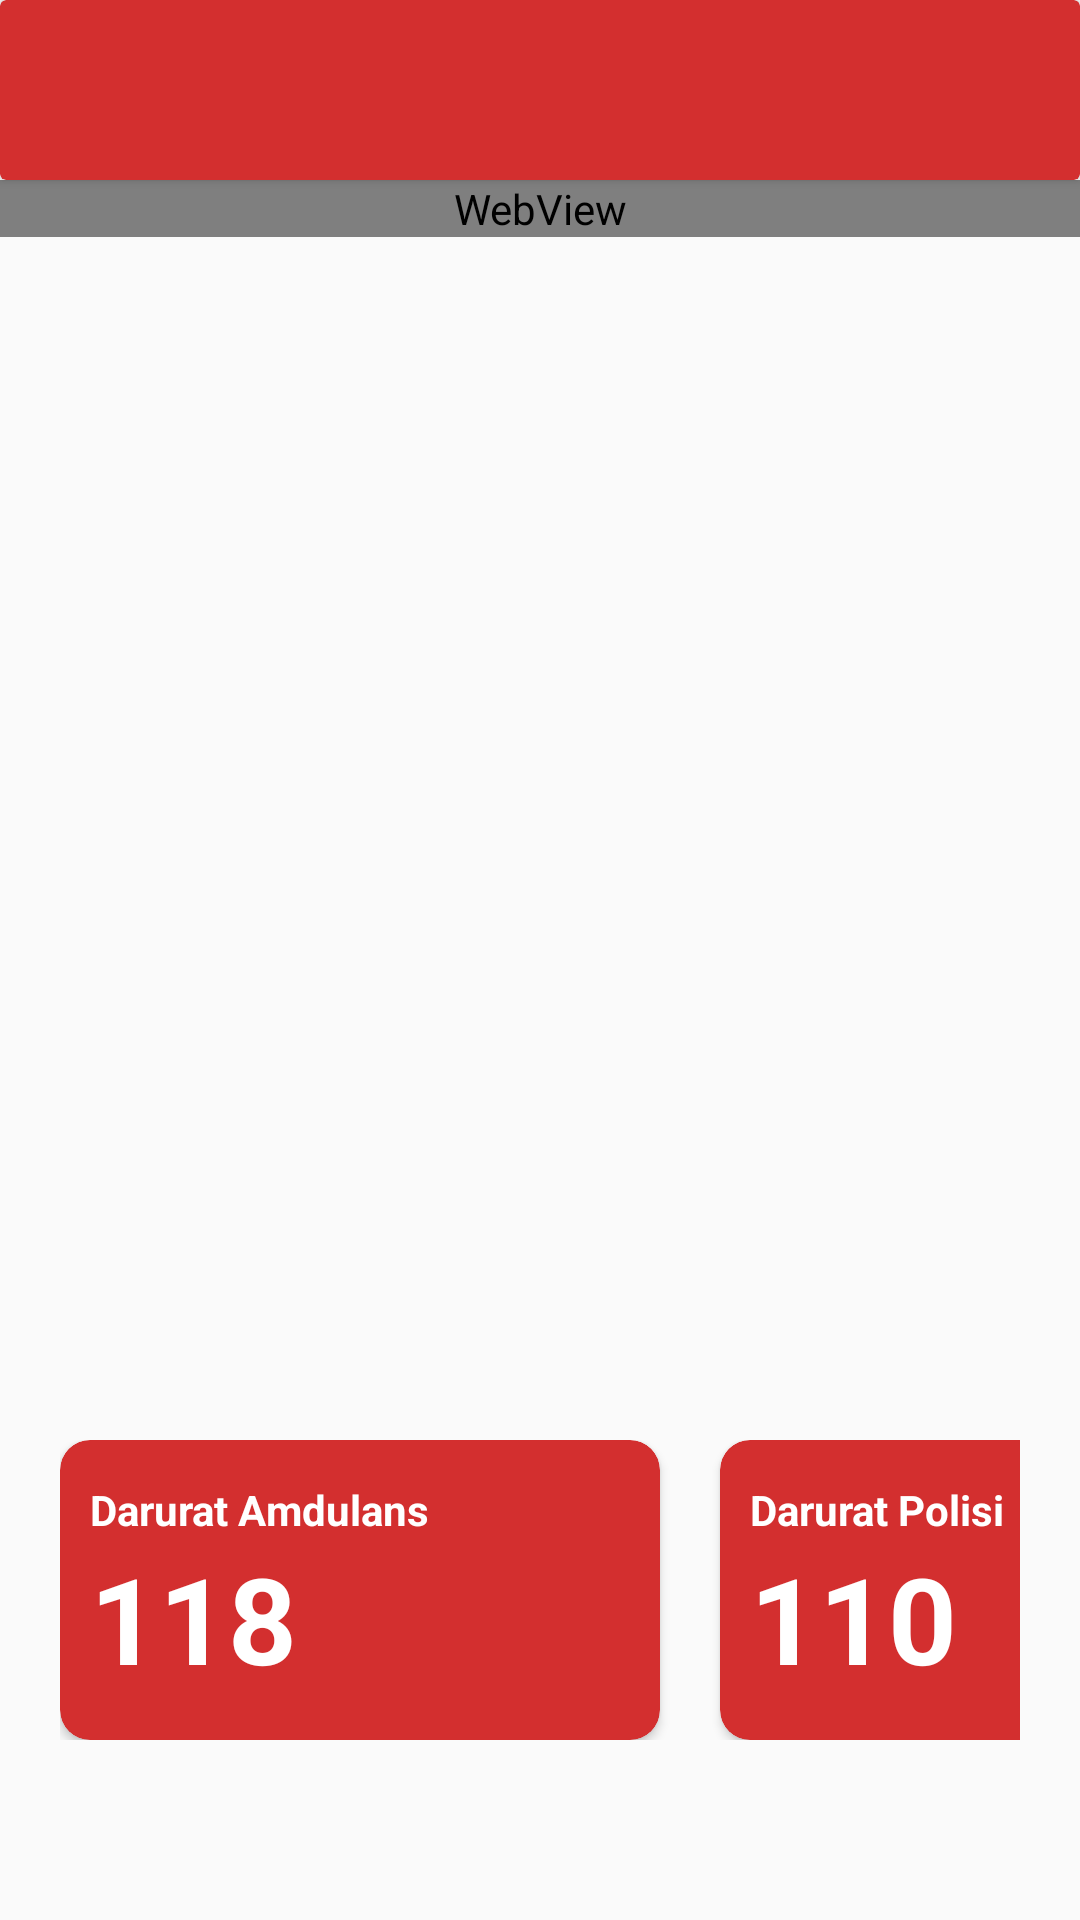

Produce the Android XML layout that renders to this screen, including the resource entries it uses.
<!-- AndroidManifest.xml: application theme AppTheme -->
<!-- res/layout/activity_rumahsakit.xml -->
<?xml version="1.0" encoding="utf-8"?>
<androidx.constraintlayout.widget.ConstraintLayout xmlns:android="http://schemas.android.com/apk/res/android"
    xmlns:app="http://schemas.android.com/apk/res-auto"
    xmlns:tools="http://schemas.android.com/tools"
    android:layout_width="match_parent"
    android:layout_height="match_parent"
    tools:context=".RumahSakit">
    <androidx.cardview.widget.CardView
        android:id="@+id/bar"
        android:layout_width="match_parent"
        android:layout_height="60dp"
        app:cardBackgroundColor="@color/colorPrimary">
        <LinearLayout
            android:layout_width="wrap_content"
            android:layout_height="match_parent"
            android:orientation="horizontal"
            android:layout_gravity="center_vertical">
            <ImageButton
                android:id="@+id/rs_back_button"
                android:layout_width="50dp"
                android:layout_height="50dp"
                android:src="@drawable/ic_back"
                android:background="@null"
                android:layout_gravity="center_vertical"
                android:clickable="true"/>
        </LinearLayout>
    </androidx.cardview.widget.CardView>

    <LinearLayout
        android:id="@+id/LinearTop"
        android:layout_width="match_parent"
        android:layout_height="400dp"
        app:layout_constraintTop_toBottomOf="@+id/bar">

        <WebView
            android:id="@+id/embed_map"
            android:layout_width="match_parent"
            android:layout_height="wrap_content" />
    </LinearLayout>

    <ScrollView
        app:layout_constraintTop_toBottomOf="@+id/LinearTop"
        android:layout_width="match_parent"
        android:layout_height="wrap_content"
        android:orientation="horizontal">
        <LinearLayout
            android:layout_width="match_parent"
            android:layout_height="wrap_content"
            android:orientation="horizontal"
            android:padding="20dp">

            
            <androidx.cardview.widget.CardView
            android:id="@+id/btnAmbulans"
            android:layout_width="200dp"
            android:layout_height="100dp"
            android:elevation="10dp"
            app:cardBackgroundColor="@color/colorPrimary"
            app:cardCornerRadius="10dp">
                <LinearLayout
                    android:layout_width="match_parent"
                    android:layout_height="wrap_content"
                     android:orientation="vertical"
                    android:layout_margin="10dp"
                    android:layout_gravity="center">
                    <TextView
                        android:text="Darurat Amdulans"
                        android:textStyle="bold"
                        android:textColor="#FFF"
                        android:layout_width="wrap_content"
                        android:layout_height="wrap_content"/>
                    <TextView
                        android:text="118"
                        android:textSize="40sp"
                        android:textStyle="bold"
                        android:textColor="#FFF"
                        android:layout_width="wrap_content"
                        android:layout_height="wrap_content"/>
                </LinearLayout>
            </androidx.cardview.widget.CardView>

            
            <androidx.cardview.widget.CardView
                android:id="@+id/btnPolisi"
                android:layout_width="200dp"
                android:layout_height="100dp"
                android:elevation="10dp"
                app:cardBackgroundColor="@color/colorPrimary"
                app:cardCornerRadius="10dp"
                android:layout_marginLeft="20dp">
                <LinearLayout
                    android:layout_width="match_parent"
                    android:layout_height="wrap_content"
                    android:orientation="vertical"
                    android:layout_margin="10dp"
                    android:layout_gravity="center">
                    <TextView
                        android:text="Darurat Polisi"
                        android:textStyle="bold"
                        android:textColor="#FFF"
                        android:layout_width="wrap_content"
                        android:layout_height="wrap_content"/>
                    <TextView
                        android:text="110"
                        android:textSize="40sp"
                        android:textStyle="bold"
                        android:textColor="#FFF"
                        android:layout_width="wrap_content"
                        android:layout_height="wrap_content"/>
                </LinearLayout>
            </androidx.cardview.widget.CardView>

        </LinearLayout>
    </ScrollView>
</androidx.constraintlayout.widget.ConstraintLayout>
<!-- resources referenced by this layout -->
<resources>
  <color name="colorPrimary">#d32f2f</color>
  <style name="AppTheme" parent="Theme.AppCompat.Light.NoActionBar">
          
          <item name="colorPrimary">#D50000</item>
          <item name="colorPrimaryDark">#D50000</item>
          <item name="colorAccent">#288371</item>
      </style>
</resources>
